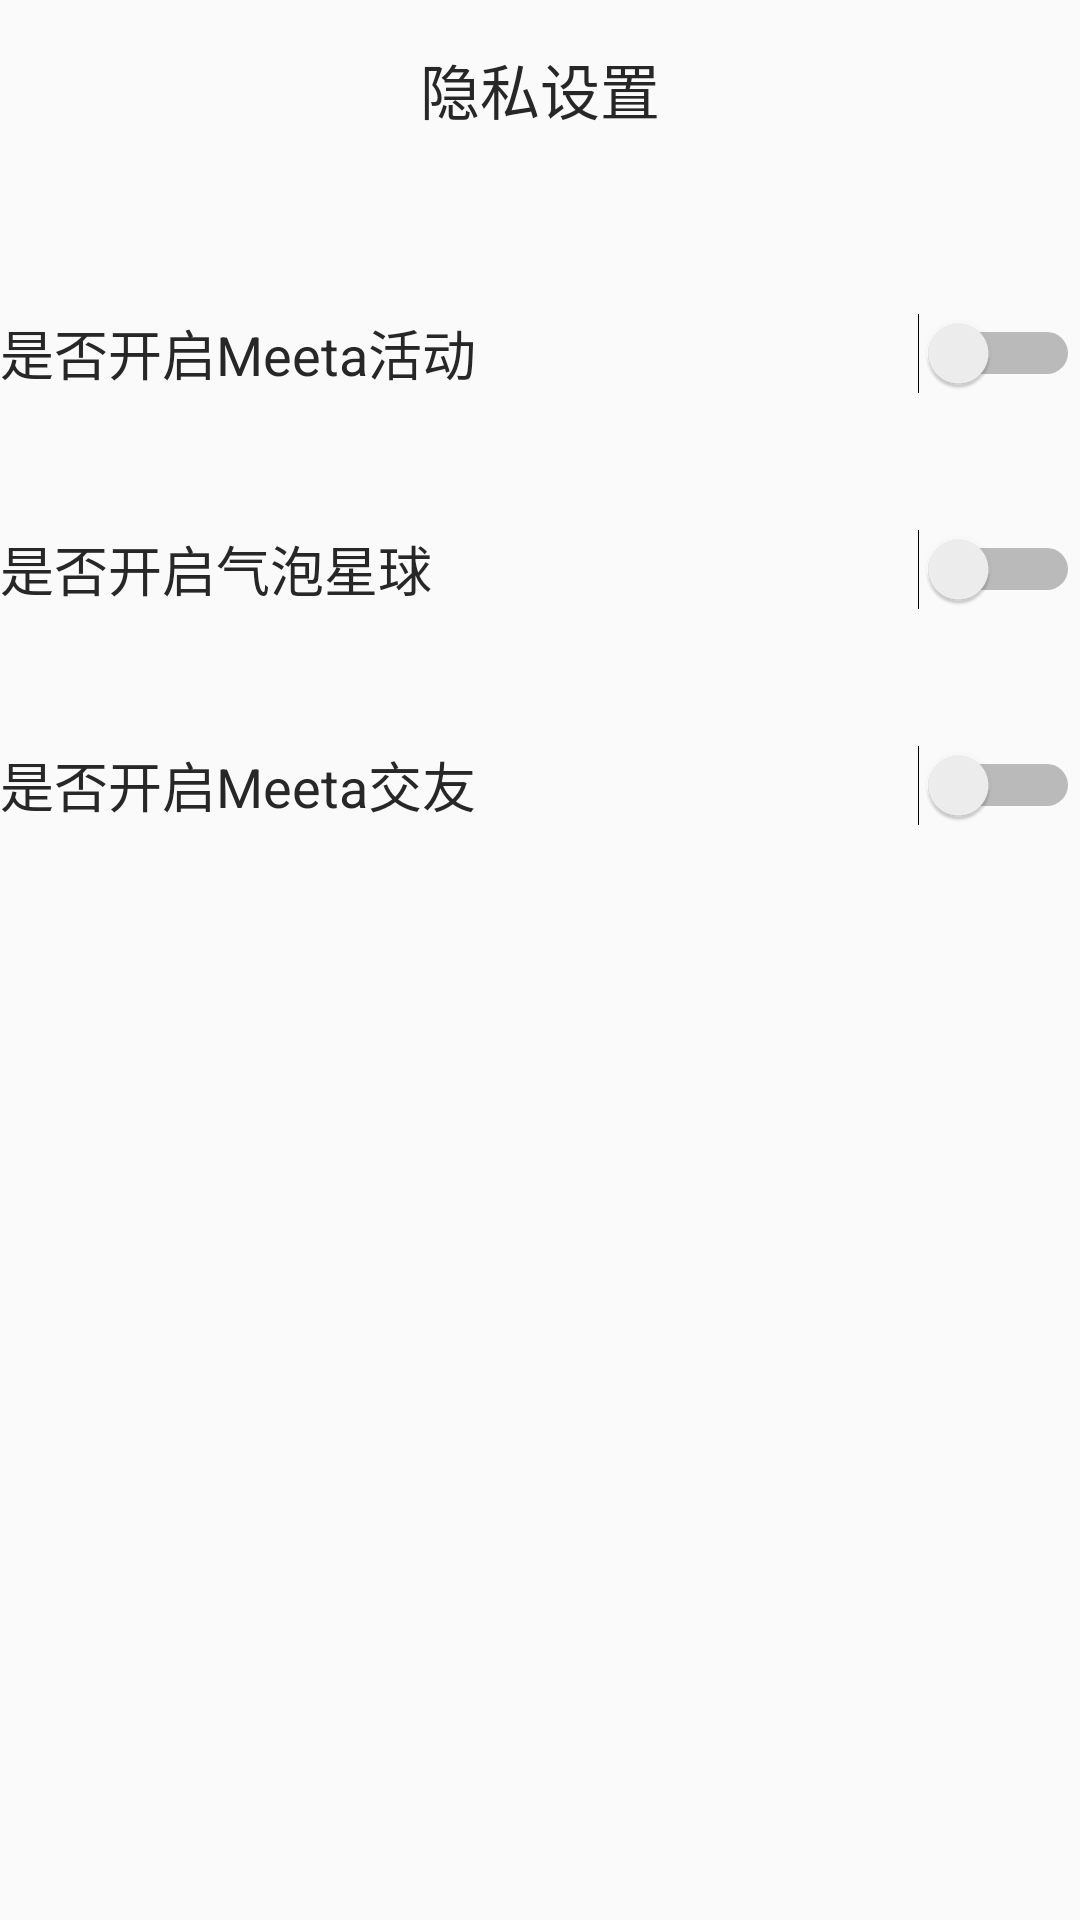

The Android layout XML behind this screen, and the referenced resources:
<!-- AndroidManifest.xml: application theme Theme.AppCompat.Light.NoActionBar -->
<!-- res/layout/activity_community_setting.xml -->
<?xml version="1.0" encoding="utf-8"?>
<LinearLayout xmlns:android="http://schemas.android.com/apk/res/android"
    xmlns:app="http://schemas.android.com/apk/res-auto"
    xmlns:tools="http://schemas.android.com/tools"
    android:layout_width="match_parent"
    android:layout_height="match_parent"
    android:layout_marginLeft="20dp"
    android:layout_marginRight="20dp"
    android:orientation="vertical"
    android:paddingTop="15dp"
    tools:context=".CommunityActivitySetting">

    <LinearLayout
        android:layout_width="match_parent"
        android:layout_height="wrap_content"
        android:layout_gravity="center"
        android:layout_marginBottom="60dp">

        <TextView
            android:layout_width="match_parent"
            android:layout_height="wrap_content"
            android:gravity="center"
            android:text="@string/y_s_s_z"
            android:textColor="#272727"
            android:textSize="20sp" />
    </LinearLayout>

    
    <LinearLayout
        android:layout_width="match_parent"
        android:layout_height="wrap_content"
        android:layout_marginBottom="45dp"
        android:orientation="vertical">

        <RelativeLayout
            android:layout_width="match_parent"
            android:layout_height="wrap_content">

            <Switch
                android:layout_width="wrap_content"
                android:layout_height="wrap_content"
                android:layout_alignParentEnd="true" />

            <TextView
                android:id="@+id/y_s_s_z"
                android:layout_width="wrap_content"
                android:layout_height="wrap_content"
                android:layout_alignParentStart="true"
                android:text="@string/Meeta_Activity"
                android:textColor="#272727"
                android:textSize="18sp" />
        </RelativeLayout>
    </LinearLayout>

    
    <LinearLayout
        android:layout_width="match_parent"
        android:layout_height="wrap_content"
        android:layout_marginBottom="45dp"
        android:orientation="vertical">

        <RelativeLayout
            android:layout_width="match_parent"
            android:layout_height="wrap_content">

            <Switch
                android:layout_width="wrap_content"
                android:layout_height="wrap_content"
                android:layout_alignParentEnd="true" />

            <TextView
                android:id="@+id/x_t_q_x"
                android:layout_width="wrap_content"
                android:layout_height="wrap_content"
                android:layout_alignParentStart="true"
                android:text="@string/q_p_x_q"
                android:textColor="#272727"
                android:textSize="18sp" />

        </RelativeLayout>
    </LinearLayout>

    
    <LinearLayout
        android:layout_width="match_parent"
        android:layout_height="wrap_content"
        android:layout_marginBottom="15dp"
        android:orientation="vertical">

        <RelativeLayout
            android:layout_width="match_parent"
            android:layout_height="wrap_content">

            <Switch
                android:layout_width="wrap_content"
                android:layout_height="wrap_content"
                android:layout_alignParentEnd="true" />

            <TextView
                android:id="@+id/q_c_h_c"
                android:layout_width="wrap_content"
                android:layout_height="wrap_content"
                android:layout_alignParentStart="true"
                android:text="@string/Meeta_Friend"
                android:textColor="#272727"
                android:textSize="18sp" />
        </RelativeLayout>
    </LinearLayout>
</LinearLayout>
<!-- resources referenced by this layout -->
<resources>
  <string name="Meeta_Activity">是否开启Meeta活动</string>
  <string name="Meeta_Friend">是否开启Meeta交友</string>
  <string name="q_p_x_q">是否开启气泡星球</string>
  <string name="y_s_s_z">隐私设置</string>
</resources>
